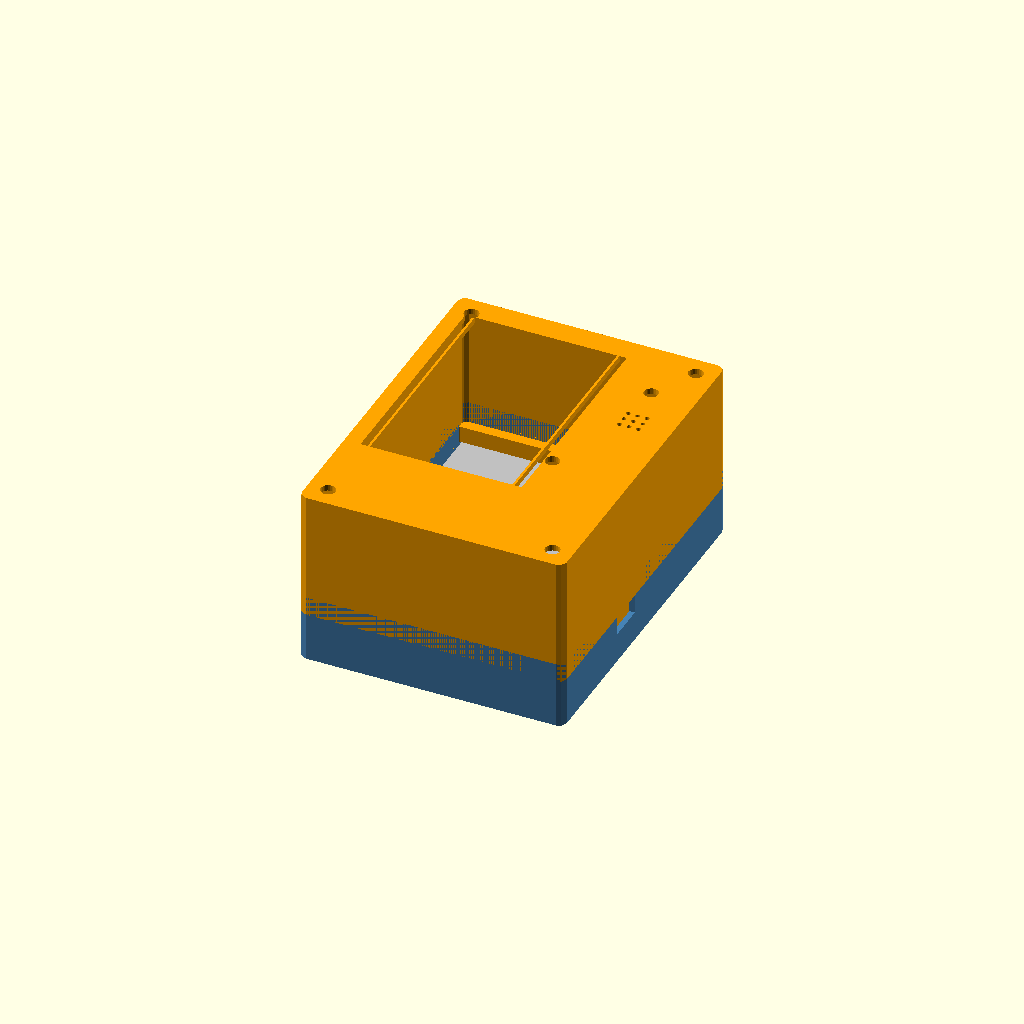
Cell 1: rendered with the file's own defaults.
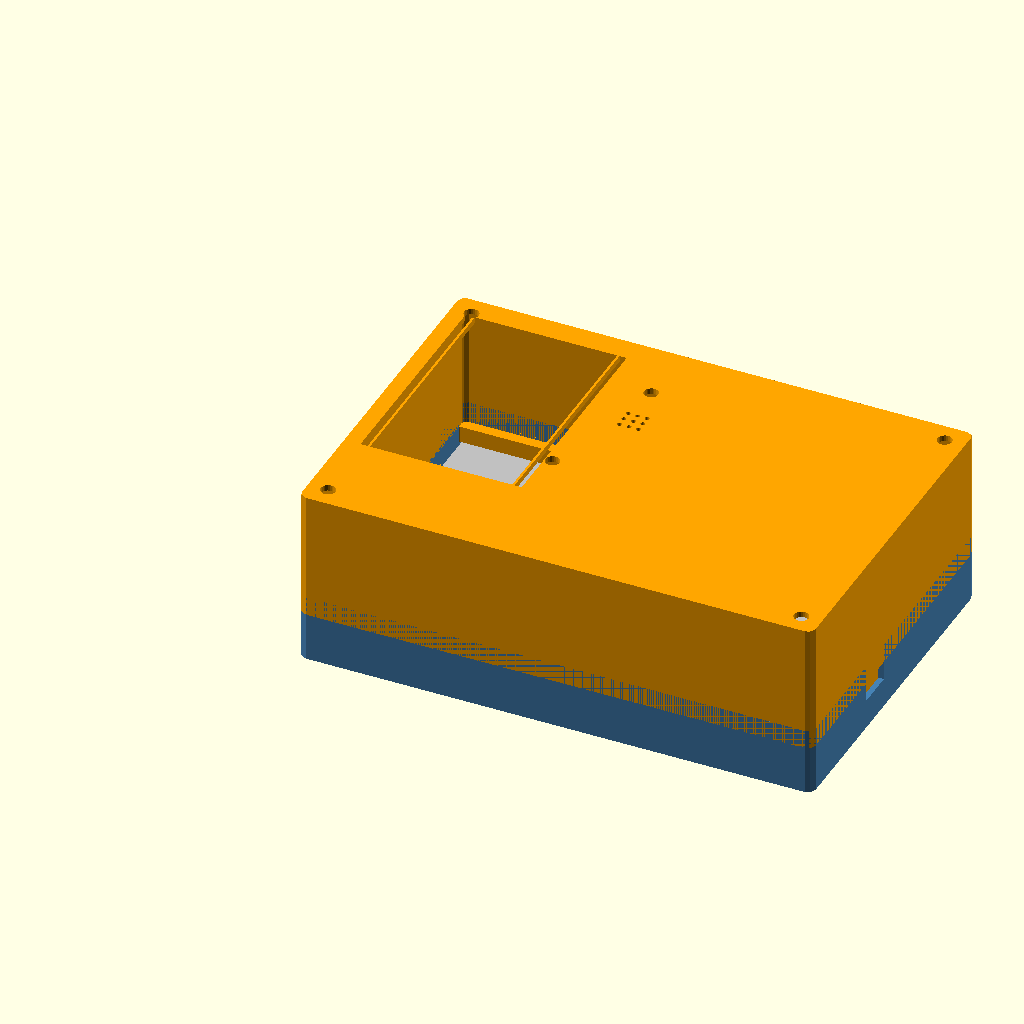
Cell 2 — pcb_l set to 210, the other parameters unchanged.
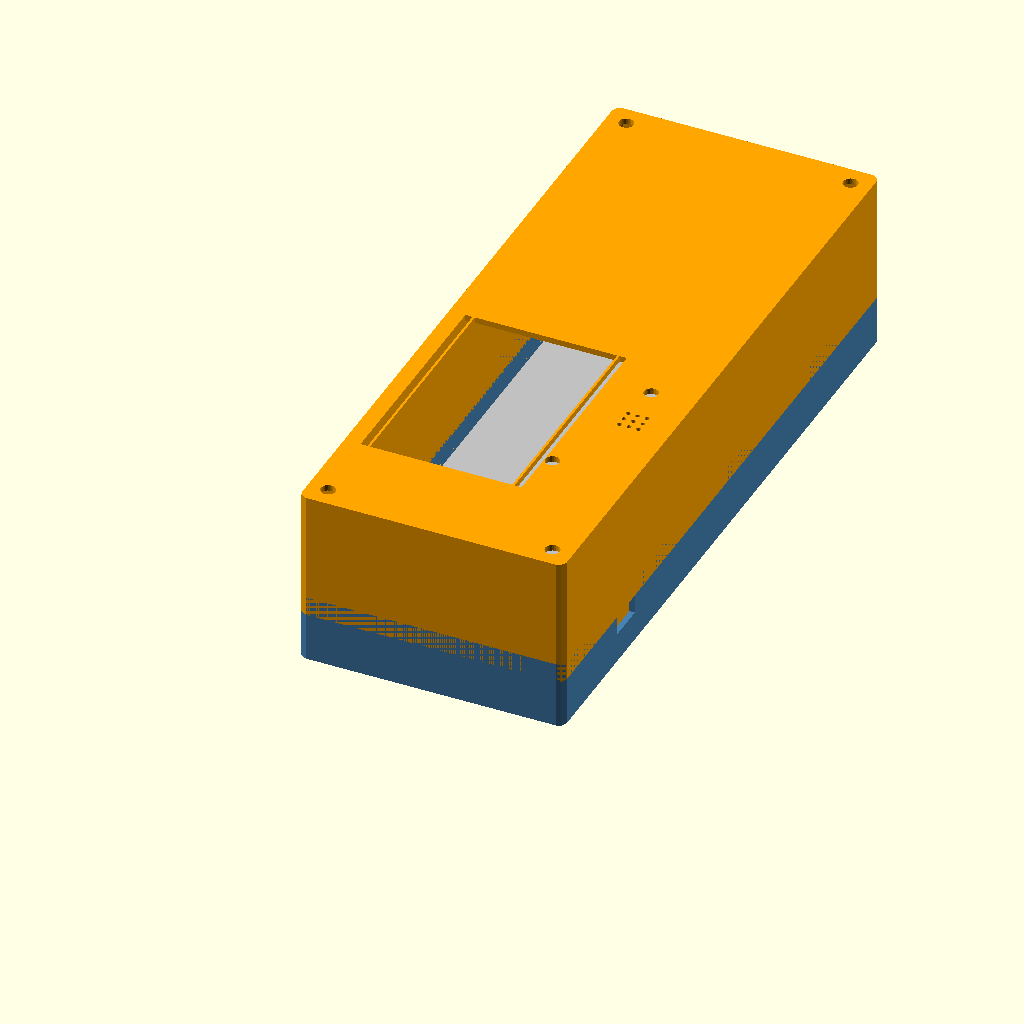
Cell 3: pcb_w = 280 (everything else at default).
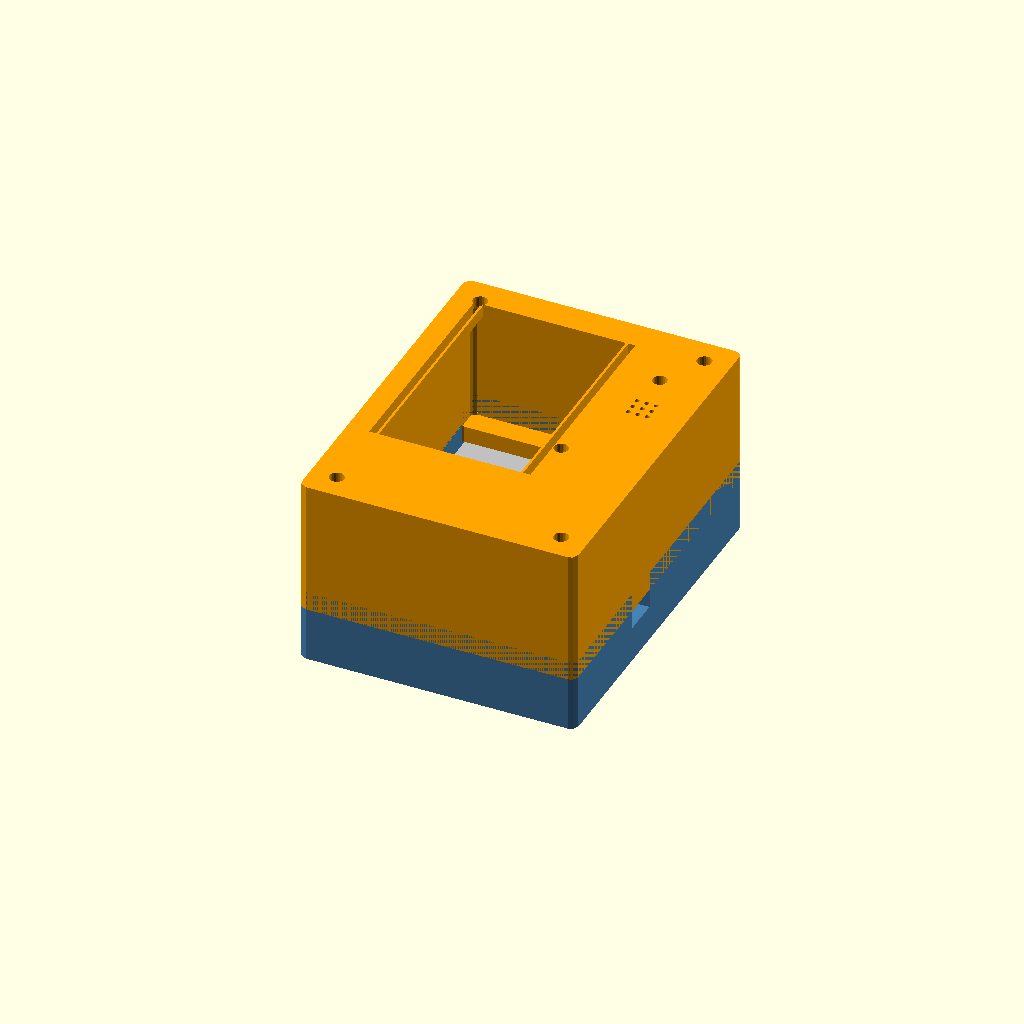
Cell 4: the same model with wall = 5.
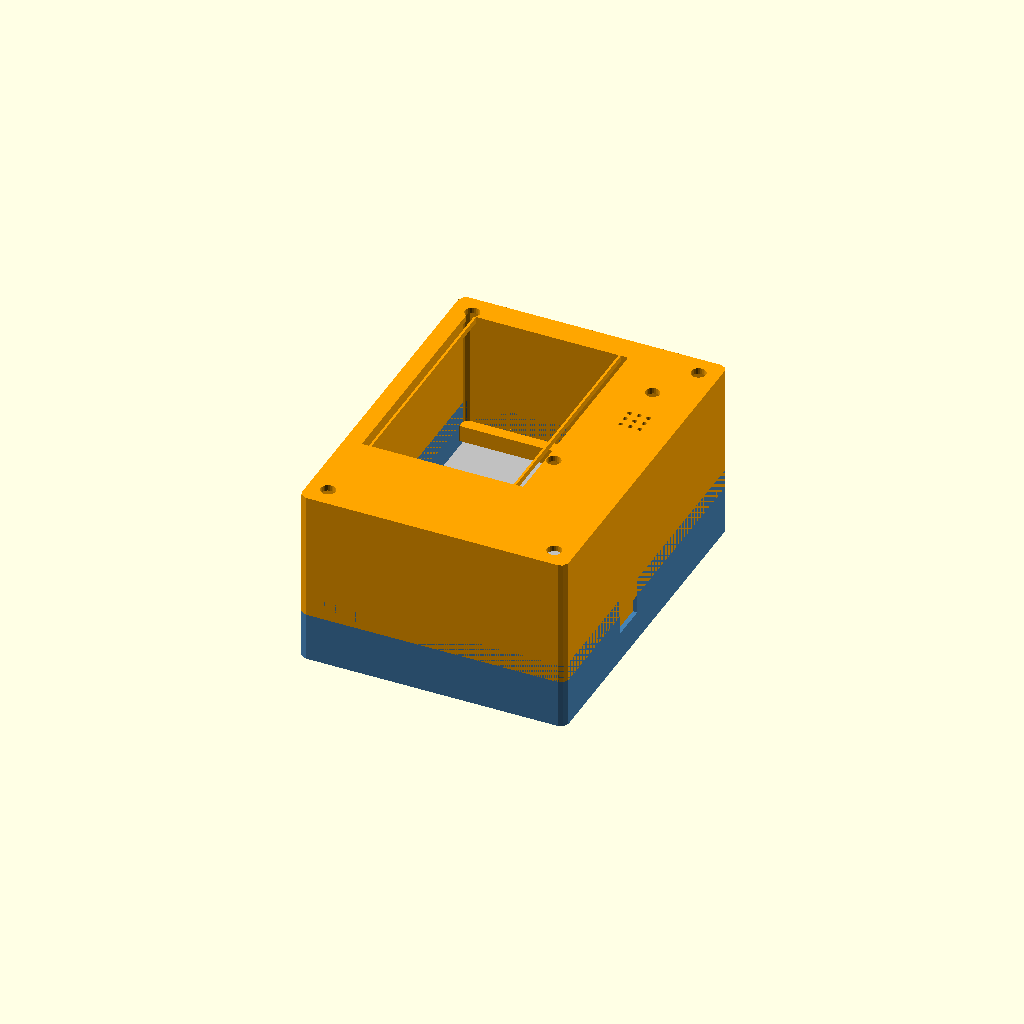
Cell 5 — clearance set to 0.8, the other parameters unchanged.
One fixed orthographic camera (rotation 55°, 0°, 25°; colour scheme Cornfield) for every cell.
The OpenSCAD source (hardware/enclosure/fireeye_case.scad):
// ============================================================
// 火眼载板外壳 — 上下盖 + 四角螺丝 + 挂壁
// 载板 105 x 140 mm（嘉立创 EDA 实测）
// 用法：OpenSCAD 打开 → F6 渲染 → 导出 STL
//   bottom_shell();  // 下盖
//   top_cover();     // 上盖
//   assembly();      // 预览（默认）
// ============================================================

part = "assembly"; // "bottom_shell" | "top_cover" | "assembly"

// ---------- 载板 ----------
pcb_l   = 105;      // X
pcb_w   = 140;      // Y
pcb_t   = 1.6;

// ---------- 外壳 ----------
wall    = 2.5;
clearance = 0.4;    // 装配间隙
standoff_h = 8;     // 板下立柱（通孔焊脚净空）
inner_above_pcb = 42; // 载板上方净高（含 START 叠层 ≈27、继电器 15.8）

// 外壳内腔（含间隙）
inner_l = pcb_l + 2*clearance + 0.8; // 边框限位
inner_w = pcb_w + 2*clearance + 0.8;
inner_h = standoff_h + pcb_t + inner_above_pcb;

// 外轮廓
out_l = inner_l + 2*wall;
out_w = inner_w + 2*wall;
bottom_shell_h = wall + standoff_h + pcb_t + 12; // 侧壁罩住板下与低矮件
top_cover_h    = inner_h - (standoff_h + pcb_t - 8) + wall; // 余量给上盖侧壁搭接

// 简化：两段高度
bot_h = wall + standoff_h + 18;          // ≈28.5
top_h = wall + inner_above_pcb + 10;     // ≈54.5 → 合盖总高 ≈ 83（含搭接重叠）

// ---------- 螺丝柱 ----------
screw_d      = 3.2;   // M3 自攻底孔
screw_head_d = 6.2;
post_d       = 8;
post_inset   = 6;     // 距内壁

// ---------- 挂壁键孔 ----------
keyhole_head_d = 5.5;
keyhole_neck_d = 3.2;
keyhole_span   = 80;
keyhole_top    = 18;

// ---------- 接口坐标（载板左下角原点，X 右 Y 上）----------
// 下盖 · 底壁
u7  = [8.0, 5.8];    u7_slot  = [14, 14];
u8  = [22.2, 5.6];   u8_slot  = [14, 14];
dc1 = [61.9, 5.5];   dc1_d    = 10;
led1 = [68.7, 5.2];  led1_d   = 6;
// 左壁 / 右壁
u10_y = 82.9;        u10_slot = [16, 10];   // 深度方向 X
u9_y  = 53.5;        u9_slot  = [30, 16];
// 上盖 · 顶面
buzz = [91.7, 95.8]; buzz_d = 2; buzz_n = 9;
h1   = [38.1, 102.4]; h1_slot = [30, 12];
h2   = [74.7, 59.0];  h2_d    = 6;
u11  = [89.8, 115.9]; u11_d   = 6;
// START 板覆盖区（上盖开窗）
start_x = [7.5, 67.5];
start_y = [38, 133];

// 模型坐标原点：外壳外轮廓左下角，X 右，Y 上，Z 下盖底面
// 载板在壳内的偏移
pcb_ox = wall + clearance + 0.4;
pcb_oy = wall + clearance + 0.4;
pcb_oz = wall + standoff_h;

// ---------- 工具 ----------
module rounded_rect(l, w, h, r=2, center=false) {
    translate(center ? [-l/2, -w/2, 0] : [0, 0, 0])
    linear_extrude(h)
        offset(r) offset(-r)
            square([l, w]);
}

// 四角柱坐标
function post_pos() = [
    [wall + post_inset,           wall + post_inset],
    [out_l - wall - post_inset,   wall + post_inset],
    [wall + post_inset,           out_w - wall - post_inset],
    [out_l - wall - post_inset,   out_w - wall - post_inset]
];

module screw_posts(h, blind=true) {
    for (p = post_pos()) {
        translate([p[0], p[1], 0]) {
            difference() {
                cylinder(h=h, d=post_d, $fn=32);
                translate([0, 0, blind ? h-14 : -1])
                    cylinder(h=blind ? 15 : h+2, d=screw_d, $fn=24);
            }
        }
    }
}

module screw_head_relief(h=6) {
    for (p = post_pos()) {
        translate([p[0], p[1], h-3])
            cylinder(h=4, d=screw_head_d, $fn=24);
    }
}

// ============================================================
// 下盖
// ============================================================
module bottom_shell() {
    difference() {
        union() {
            // 外壳体
            rounded_rect(out_l, out_w, bot_h, r=3);
            // 立柱（托载板）
            translate([0, 0, wall])
                screw_posts(standoff_h + 20, blind=true);
            // 板周限位边框（高 3 mm）
            translate([pcb_ox-1, pcb_oy-1, wall+standoff_h])
                difference() {
                    rounded_rect(pcb_l+2, pcb_w+2, 3, r=1);
                    translate([1, 1, -0.1])
                        rounded_rect(pcb_l, pcb_w, 3.2, r=1);
                }
        }

        // 掏内腔
        translate([wall, wall, wall])
            rounded_rect(inner_l, inner_w, bot_h, r=2);

        // ---- 底壁开孔（映射：壳内 pcb_ox + 载板坐标）----
        // U7
        translate([pcb_ox + u7[0] - u7_slot[0]/2,
                   pcb_oy + u7[1] - u7_slot[1]/2, -1])
            cube([u7_slot[0], u7_slot[1], wall+2]);
        // U8
        translate([pcb_ox + u8[0] - u8_slot[0]/2,
                   pcb_oy + u8[1] - u8_slot[1]/2, -1])
            cube([u8_slot[0], u8_slot[1], wall+2]);
        // DC1
        translate([pcb_ox + dc1[0], pcb_oy + dc1[1], -1])
            cylinder(h=wall+2, d=dc1_d, $fn=32);
        // LED1 导光孔
        translate([pcb_ox + led1[0], pcb_oy + led1[1], -1])
            cylinder(h=wall+2, d=led1_d, $fn=24);

        // ---- 左壁 U10 串口槽 ----
        translate([-1, pcb_oy + u10_y - u10_slot[1]/2, wall + standoff_h + 2])
            cube([wall+2, u10_slot[1], u10_slot[0]]);

        // ---- 右壁 U9 / W5500 槽 ----
        translate([out_l - wall - 1, pcb_oy + u9_y - u9_slot[1]/2, wall + standoff_h + 2])
            cube([wall+2, u9_slot[1], u9_slot[0]]);

        // ---- 挂壁键孔（后壁 = +Y 外侧）----
        for (dx = [-keyhole_span/2, keyhole_span/2]) {
            translate([out_l/2 + dx, out_w - wall/2, bot_h - keyhole_top]) {
                rotate([-90, 0, 0]) {
                    cylinder(h=wall+2, d=keyhole_head_d, $fn=24);
                    translate([0, keyhole_head_d/2 - 0.5, 0])
                        cylinder(h=wall+2, d=keyhole_neck_d, $fn=20);
                }
            }
        }

        // 螺丝头让位
        translate([0, 0, bot_h-8]) screw_head_relief(8);
    }
}

// ============================================================
// 上盖
// ============================================================
module top_cover() {
    translate([0, 0, 0])
    difference() {
        union() {
            rounded_rect(out_l, out_w, top_h, r=3);
            // 内侧搭接唇（插进下盖内腔）
            translate([wall - clearance, wall - clearance, -8])
                difference() {
                    rounded_rect(inner_l + 2*clearance - 0.2,
                                 inner_w + 2*clearance - 0.2, 8, r=2);
                    translate([-1, -1, -0.1])
                        rounded_rect(inner_l - 2*wall + 2,
                                     inner_w - 2*wall + 2, 8.2, r=2);
                }
        }

        // 掏内腔（顶面留 2.5 壁）
        translate([wall, wall, -1])
            rounded_rect(inner_l, inner_w, top_h - wall + 1, r=2);

        // ---- 顶面 · 蜂鸣器声孔阵列 ----
        for (i = [0:2], j = [0:2]) {
            translate([pcb_ox + buzz[0] + (i-1)*4,
                       pcb_oy + buzz[1] + (j-1)*4, top_h - wall - 1])
                cylinder(h=wall+2, d=buzz_d, $fn=16);
        }

        // ---- 顶面 · OLED 窗 ----
        translate([pcb_ox + h1[0] - h1_slot[0]/2,
                   pcb_oy + h1[1] - h1_slot[1]/2, top_h - wall - 1])
            cube([h1_slot[0], h1_slot[1], wall+2]);

        // ---- 顶面 · H2 / U11 出线孔 ----
        translate([pcb_ox + h2[0], pcb_oy + h2[1], top_h - wall - 1])
            cylinder(h=wall+2, d=h2_d, $fn=24);
        translate([pcb_ox + u11[0], pcb_oy + u11[1], top_h - wall - 1])
            cylinder(h=wall+2, d=u11_d, $fn=24);

        // ---- 顶面 · START 板开窗（USB / 按键 / GD-Link）----
        translate([pcb_ox + start_x[0], pcb_oy + start_y[0], top_h - wall - 1])
            cube([start_x[1]-start_x[0], start_y[1]-start_y[0], wall+2]);

        // ---- 顶面 · 散热缝（START 区两侧）----
        for (sx = [start_x[0]-4, start_x[1]+1]) {
            translate([pcb_ox + sx, pcb_oy + start_y[0], top_h - wall - 1])
                cube([3, start_y[1]-start_y[0], wall+2]);
        }

        // ---- 顶面 · 螺丝通孔 ----
        for (p = post_pos()) {
            translate([p[0], p[1], top_h - wall - 1])
                cylinder(h=wall+2, d=screw_head_d, $fn=24);
            translate([p[0], p[1], -1])
                cylinder(h=top_h + 2, d=screw_d, $fn=24);
        }
    }
}

// ============================================================
// 预览装配
// ============================================================
module assembly() {
    color("SteelBlue") bottom_shell();
    color("Silver")
        translate([pcb_ox, pcb_oy, pcb_oz])
            cube([pcb_l, pcb_w, pcb_t]);
    color("Orange")
        translate([0, 0, bot_h - 8])
            top_cover();
}

if (part == "bottom_shell") bottom_shell();
else if (part == "top_cover") top_cover();
else assembly();
Customizer parameters (derived from the source; name, type, default, range or options):
part: string, default "assembly"
pcb_l: number, default 105
pcb_w: number, default 140
pcb_t: number, default 1.6
wall: number, default 2.5
clearance: number, default 0.4
standoff_h: number, default 8
inner_above_pcb: number, default 42
screw_d: number, default 3.2
screw_head_d: number, default 6.2
post_d: number, default 8
post_inset: number, default 6
keyhole_head_d: number, default 5.5
keyhole_neck_d: number, default 3.2
keyhole_span: number, default 80
keyhole_top: number, default 18
start_x: vector, default [7.5, 67.5]
start_y: vector, default [38, 133]
